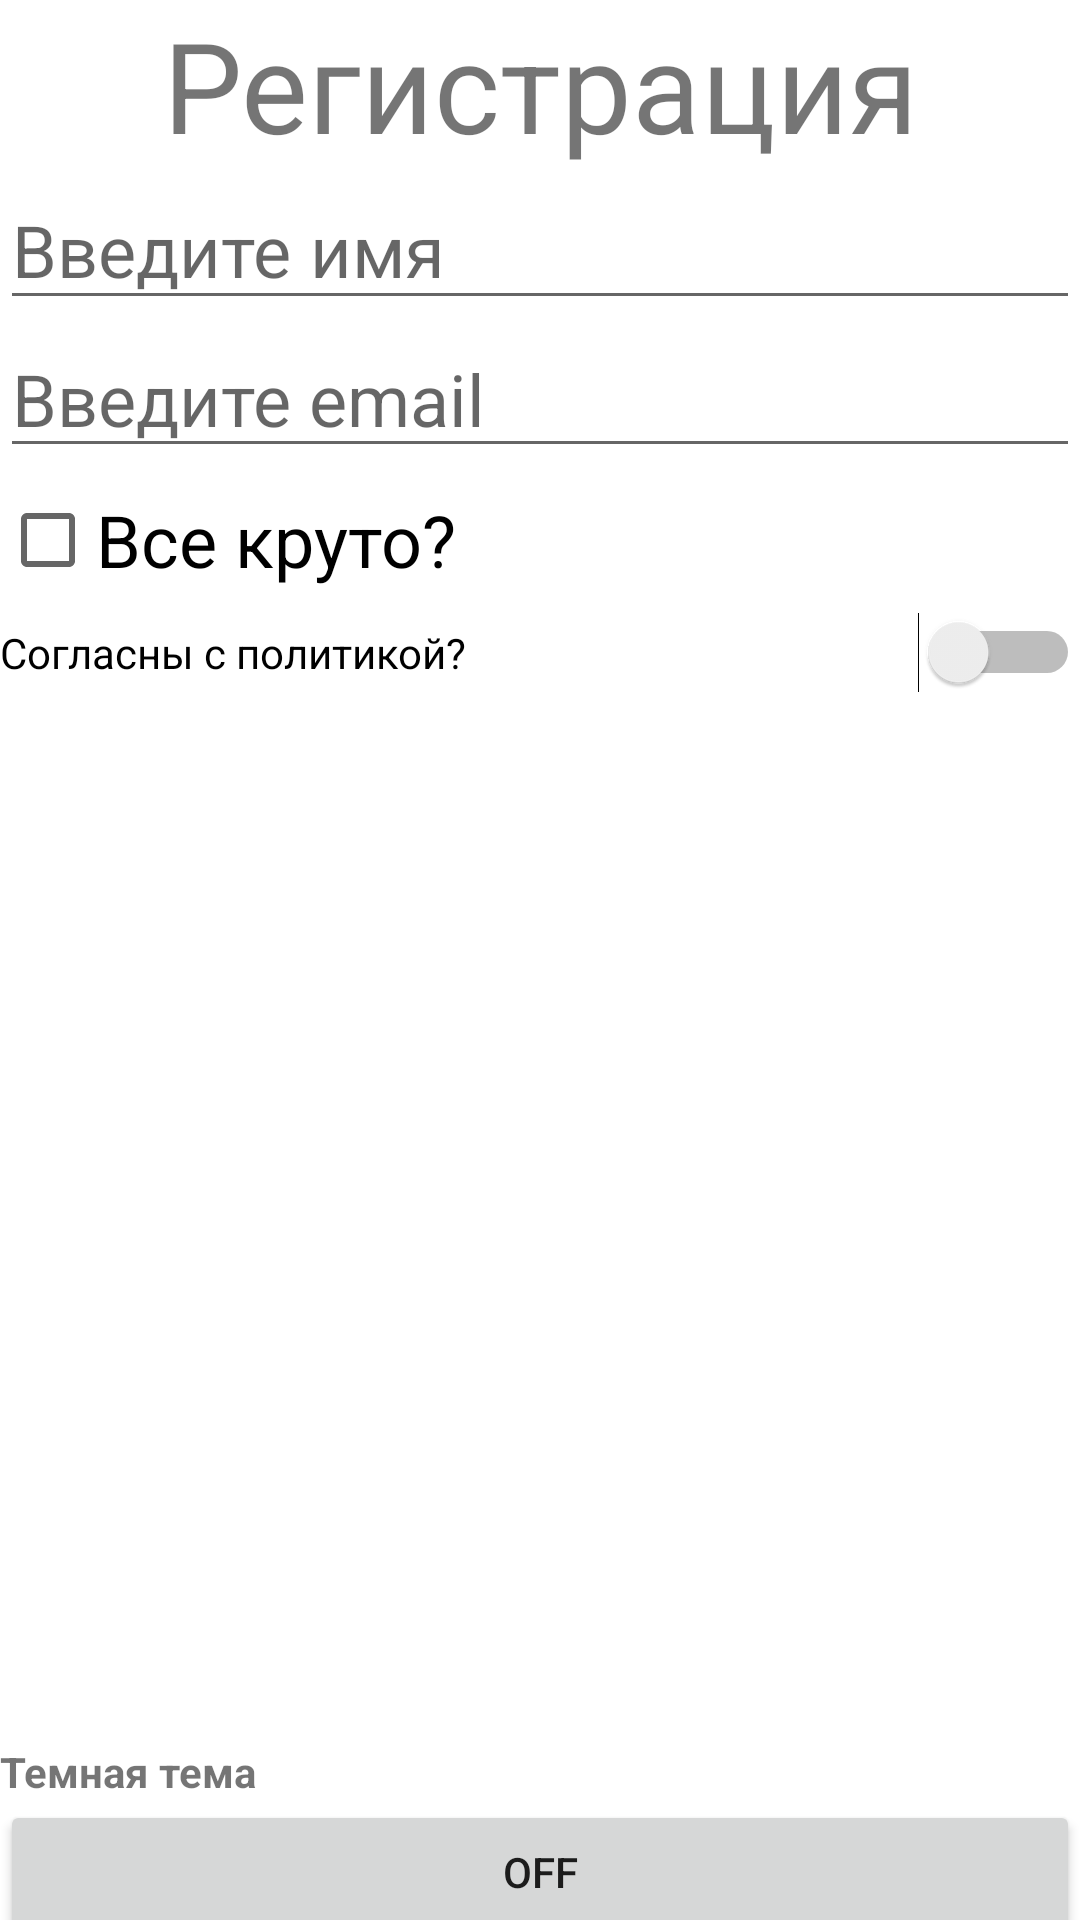

Here is an Android app screen rendered from its layout file. Give the layout XML and the strings, colors and styles it references.
<!-- AndroidManifest.xml: application theme Theme.GBLessons -->
<!-- res/layout/activity_main.xml -->
<?xml version="1.0" encoding="utf-8"?>
<LinearLayout xmlns:android="http://schemas.android.com/apk/res/android"
    xmlns:app="http://schemas.android.com/apk/res-auto"
    xmlns:tools="http://schemas.android.com/tools"
    android:layout_width="match_parent"
    android:layout_height="match_parent"
    android:orientation="vertical"
    tools:context=".MainActivity">

    <TextView
        android:id="@+id/textView"
        android:layout_width="match_parent"
        android:layout_height="wrap_content"
        android:gravity="center"
        android:text="Регистрация"
        android:textSize="42sp" />

    <EditText
        android:id="@+id/editTextTextPersonName"
        android:layout_width="match_parent"
        android:layout_height="wrap_content"
        android:ems="10"
        android:fontFamily="cursive"
        android:hint="Введите имя"
        android:inputType="textPersonName"
        android:textSize="24sp" />

    <EditText
        android:id="@+id/editTextTextEmailAddress2"
        android:layout_width="match_parent"
        android:layout_height="wrap_content"
        android:ems="10"
        android:hint="Введите email"
        android:inputType="textEmailAddress"
        android:textSize="24sp" />

    <CheckBox
        android:id="@+id/checkBox"
        android:layout_width="match_parent"
        android:layout_height="wrap_content"
        android:text="Все круто?"
        android:textSize="24sp" />

    <Switch
        android:id="@+id/switch1"
        android:layout_width="match_parent"
        android:layout_height="wrap_content"
        android:text="Согласны с политикой?" />

    <Button
        android:id="@+id/button"
        android:layout_width="wrap_content"
        android:layout_height="86dp"
        android:layout_weight="1"
        android:text="Зарегистрироваться" />

    <TextView
        android:id="@+id/textView3"
        android:layout_width="match_parent"
        android:layout_height="wrap_content"
        android:layout_marginTop="350dp"
        android:text="Темная тема"
        android:textStyle="bold" />

    <ToggleButton
        android:id="@+id/toggleButton"
        android:layout_width="match_parent"
        android:layout_height="wrap_content"
        android:layout_marginTop="0dp"
        android:text="ToggleButton" />

</LinearLayout>
<!-- resources referenced by this layout -->
<resources>
  <style name="Theme.GBLessons" parent="Theme.MaterialComponents.DayNight.DarkActionBar">
          
          <item name="colorPrimary">@color/purple_500</item>
          <item name="colorPrimaryVariant">@color/purple_700</item>
          <item name="colorOnPrimary">@color/white</item>
          
          <item name="colorSecondary">@color/teal_200</item>
          <item name="colorSecondaryVariant">@color/teal_700</item>
          <item name="colorOnSecondary">@color/black</item>
          
          <item name="android:statusBarColor" tools:targetApi="l">?attr/colorPrimaryVariant</item>
          
      </style>
  <!-- not gathered from this repository: default colours our renderer supplied (Android Studio template values) -->
  <color name="purple_500">#FF6200EE</color>
  <color name="purple_700">#FF3700B3</color>
  <color name="teal_200">#FF03DAC5</color>
  <color name="teal_700">#FF018786</color>
  <color name="black">#FF000000</color>
  <color name="white">#FFFFFFFF</color>
</resources>
